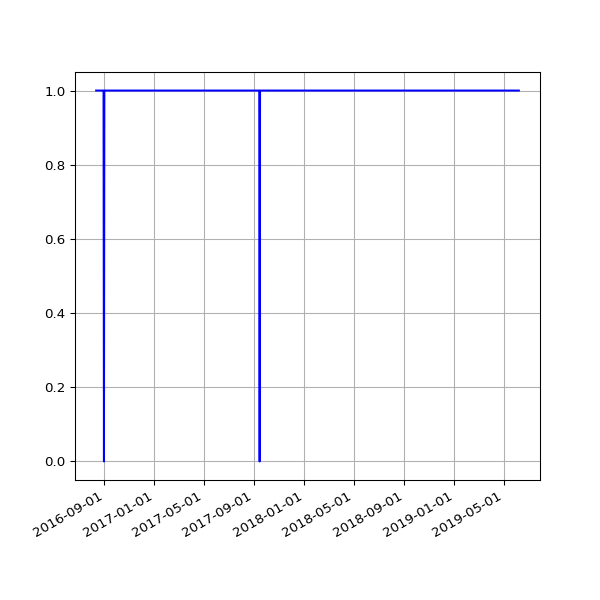

Data behind this chart, as committed beside it:
date, value
2016-08-12 02:35:56 +0100, 1
2016-08-13 02:36:32 +0100, 1
2016-08-14 02:38:43 +0100, 1
2016-08-23 03:11:55 +0100, 1
2016-08-24 03:04:44 +0100, 1
2016-08-30 02:51:50 +0100, 1
2016-08-31 02:52:11 +0100, 0
2016-09-01 02:48:08 +0100, 1
2016-09-02 03:02:46 +0100, 1
2016-09-03 02:49:23 +0100, 1
2016-09-04 02:42:12 +0100, 1
2016-09-05 02:39:58 +0100, 1
2016-09-06 02:37:07 +0100, 1
2016-09-07 02:48:02 +0100, 1
2016-09-08 02:53:28 +0100, 1
2016-09-09 02:48:59 +0100, 1
2016-09-10 02:44:12 +0100, 1
2016-09-11 02:51:45 +0100, 1
2016-09-12 02:42:29 +0100, 1
2016-09-13 02:49:39 +0100, 1
2016-09-14 02:52:52 +0100, 1
2016-09-15 03:02:53 +0100, 1
2016-09-16 03:28:46 +0100, 1
2016-09-17 02:58:02 +0100, 1
2016-09-18 03:02:23 +0100, 1
2016-09-19 02:59:53 +0100, 1
2016-09-20 02:59:21 +0100, 1
2016-09-21 03:01:27 +0100, 1
2016-09-22 02:32:56 +0100, 1
2016-09-23 03:02:15 +0100, 1
2016-09-24 03:16:04 +0100, 1
2016-09-25 03:00:56 +0100, 1
2016-09-26 02:58:25 +0100, 1
2016-09-27 03:11:05 +0100, 1
2016-09-28 02:59:41 +0100, 1
2016-09-29 02:56:55 +0100, 1
2016-09-30 02:58:41 +0100, 1
2016-10-01 03:04:58 +0100, 1
2016-10-03 02:44:00 +0100, 1
2016-10-04 02:28:44 +0100, 1
2016-10-05 03:07:52 +0100, 1
2016-10-06 03:08:40 +0100, 1
2016-10-07 03:04:31 +0100, 1
2016-10-08 02:58:15 +0100, 1
2016-10-09 02:56:44 +0100, 1
2016-10-10 03:06:56 +0100, 1
2016-10-11 02:31:27 +0100, 1
2016-10-12 02:31:25 +0100, 1
2016-10-14 01:22:26 +0100, 1
2016-10-18 12:26:46 +0100, 1
2016-10-20 11:01:41 +0100, 1
2016-10-27 04:32:04 +0100, 1
2016-10-28 04:32:59 +0100, 1
2016-10-29 04:56:48 +0100, 1
2016-11-01 04:44:30 +0000, 1
2016-11-02 04:26:56 +0000, 1
2016-11-03 05:17:56 +0000, 1
2016-11-04 04:30:21 +0000, 1
2016-11-05 04:28:29 +0000, 1
2016-11-06 04:28:06 +0000, 1
... 505 more rows
